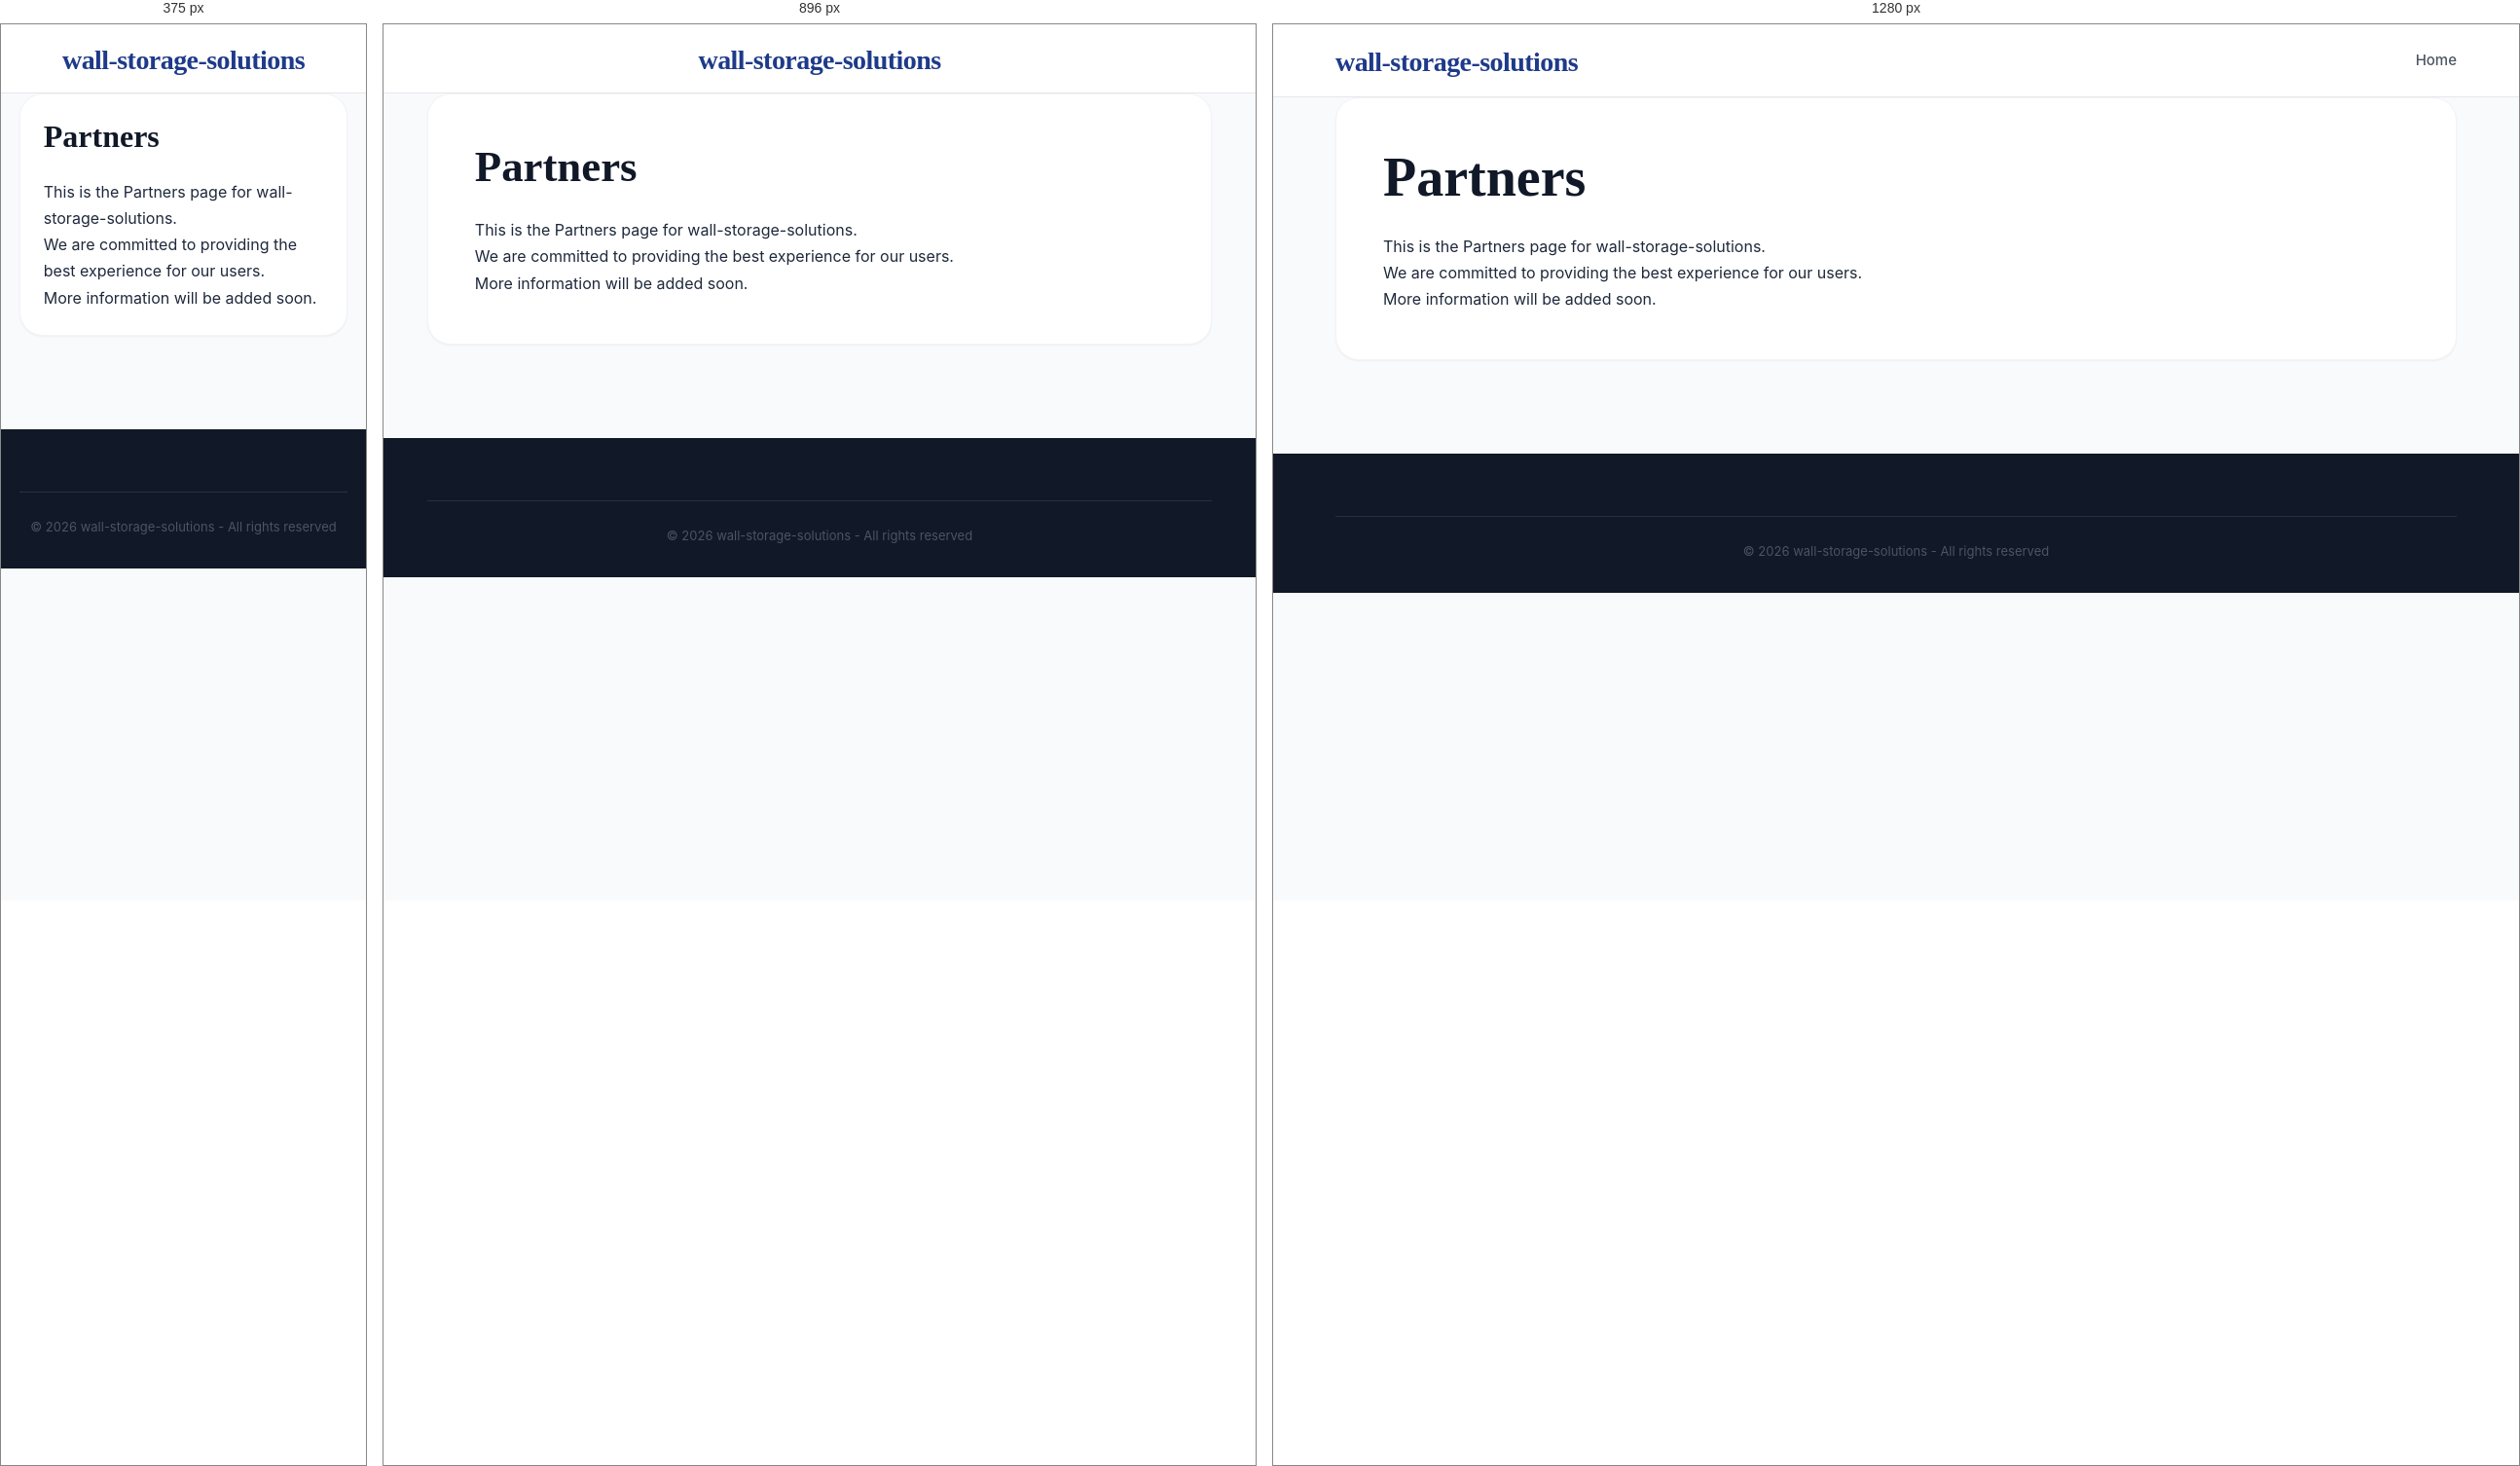
Rendered at 375 px, 896 px and 1280 px, left to right.

<!-- file: partners.html -->
<!DOCTYPE html>
<html lang="en">
<head>
    <meta charset="UTF-8">
    <meta name="viewport" content="width=device-width, initial-scale=1.0">
    <title>Partners - wall-storage-solutions</title>
    <meta name="description" content="Information about Partners">
    <link rel="stylesheet" href="css/style.css">
</head>
<body>
    <header class="header">
        <div class="container">
            <div class="header-content">
                <h1 class="logo"><a href="index.html">wall-storage-solutions</a></h1>
                <nav class="nav">
                    <a href="index.html" class="nav-link">Home</a>
                </nav>
            </div>
        </div>
    </header>

    <main class="main">
        <div class="container">
            <div class="article-full">
                <h1>Partners</h1>
                <div class="legal-content">
                    <p>This is the Partners page for wall-storage-solutions.</p>
                    <p>We are committed to providing the best experience for our users.</p>
                    <p>More information will be added soon.</p>
                </div>
            </div>
        </div>
    </main>

    <footer class="footer">
        <div class="container">
            <div class="footer-bottom">
                <p>&copy; 2026 wall-storage-solutions - All rights reserved</p>
            </div>
        </div>
    </footer>
</body>
</html>

/* @media block from style.css */
@media (max-width: 1024px) {
    .mobile-menu-toggle {
        display: flex;
    }

    .nav {
        display: none;
        position: absolute;
        top: 100%;
        left: 0;
        width: 100%;
        background: var(--white);
        flex-direction: column;
        padding: 1rem 0;
        box-shadow: var(--shadow-lg);
        border-top: 1px solid var(--gray-100);
        z-index: 1000;
        gap: 0;
    }

    .nav.active {
        display: flex;
    }

    .nav-link {
        width: 100%;
        padding: 1rem 2rem;
        border-bottom: 1px solid var(--gray-50);
    }

    .nav-dropdown {
        width: 100%;
    }

    .dropdown-content {
        position: static;
        display: block;
        box-shadow: none;
        border: none;
        padding: 0;
        background: var(--gray-50);
    }

    .dropdown-content a {
        padding: 1rem 3rem;
    }

    .content-and-sidebar {
        flex-direction: column;
    }
    .main-content, .sidebar {
        flex: 0 0 100%;
    }
    .header-content {
        flex-direction: column;
        gap: 1rem;
    }
}

/* @media block from style.css */
@media (max-width: 768px) {
    .article-grid {
        grid-template-columns: 1fr !important;
    }
    .article-full {
        padding: 1.5rem;
    }
    .nav {
        overflow-x: auto;
        width: 100%;
        justify-content: flex-start;
        padding-bottom: 0.5rem;
    }
}